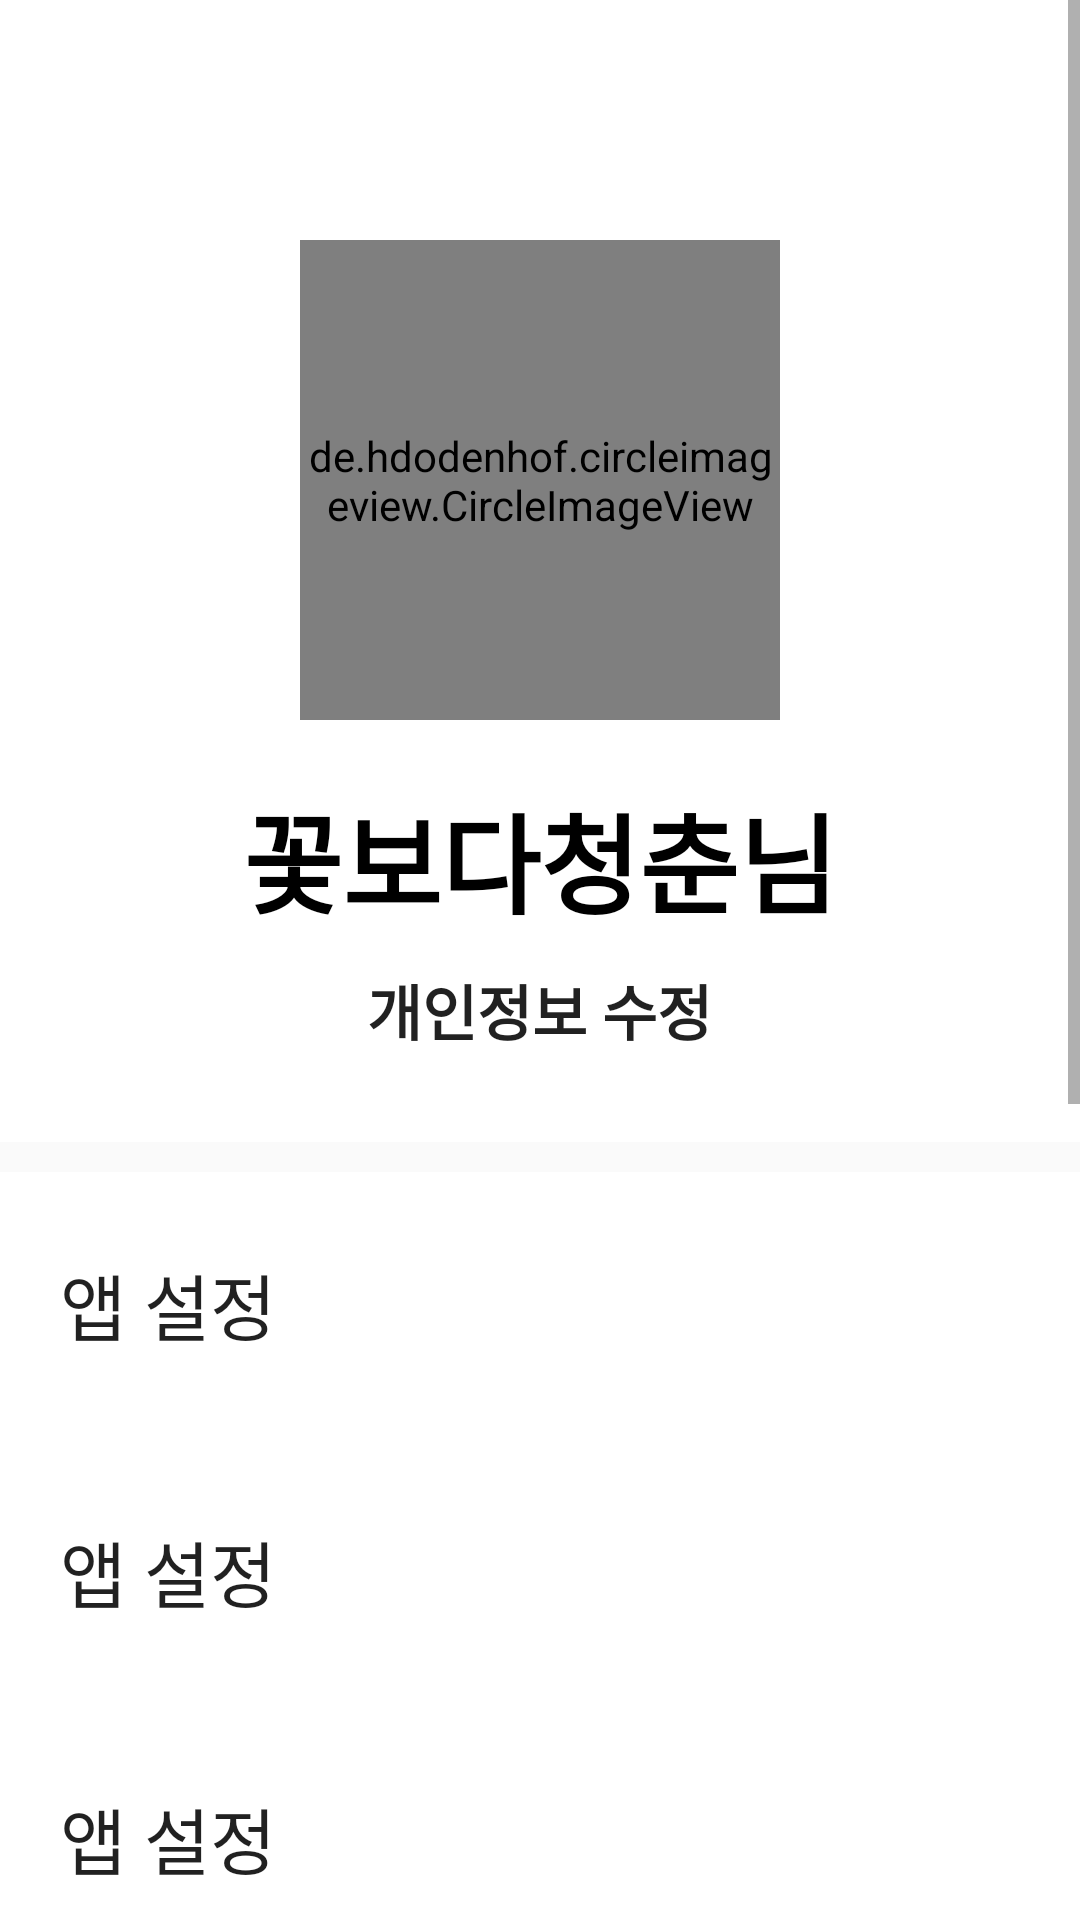

This screen was rendered from an Android layout file. Write that file and the resources it references.
<!-- AndroidManifest.xml: application theme Theme.BravoHealthPark -->
<!-- res/layout/activity_profile.xml -->
<?xml version="1.0" encoding="utf-8"?>
<androidx.constraintlayout.widget.ConstraintLayout xmlns:android="http://schemas.android.com/apk/res/android"
    xmlns:tools="http://schemas.android.com/tools"
    android:layout_width="match_parent"
    android:layout_height="match_parent"
    xmlns:app="http://schemas.android.com/apk/res-auto"
    tools:context=".ProfileActivity">

    <ScrollView
        app:layout_constraintTop_toTopOf="parent"
        app:layout_constraintLeft_toLeftOf="parent"
        android:layout_width="match_parent"
        android:layout_height="wrap_content">

        <LinearLayout
            android:background="@color/main_gray"
            android:orientation="vertical"
            android:layout_width="match_parent"
            android:layout_height="wrap_content">

            <LinearLayout
                android:background="@color/white"
                android:gravity="center"
                android:orientation="vertical"
                android:id="@+id/layout_profile"
                android:layout_width="match_parent"
                android:layout_height="wrap_content">

                <de.hdodenhof.circleimageview.CircleImageView
                    android:layout_marginBottom="20dp"
                    android:layout_marginHorizontal="80dp"
                    android:layout_marginTop="80dp"
                    android:layout_width="160dp"
                    android:layout_height="160dp"
                    android:src="@drawable/icon_default_profile"/>

                <TextView
                    android:textColor="@color/black"
                    android:layout_width="wrap_content"
                    android:layout_height="wrap_content"
                    android:text="꽃보다청춘님"
                    android:textSize="36sp"
                    android:textStyle="bold"/>

                <Button
                    android:layout_width="wrap_content"
                    android:layout_height="wrap_content"
                    android:layout_marginBottom="20dp"
                    android:background="#00FFFFFF"
                    android:text="개인정보 수정"
                    android:textColor="@color/main_gray"
                    android:textSize="20sp"
                    android:textStyle="bold" />
            </LinearLayout>

            <LinearLayout
                android:paddingHorizontal="20dp"
                android:background="@color/white"
                android:id="@+id/layout_app_info"
                android:layout_marginTop="10dp"
                android:orientation="vertical"
                android:layout_width="match_parent"
                android:layout_height="wrap_content">

                <Button
                    android:layout_marginVertical="20dp"
                    android:textSize="24sp"
                    android:layout_width="match_parent"
                    android:layout_height="wrap_content"
                    android:background="@color/transparent"
                    android:textAlignment="viewStart"
                    android:text="앱 설정" />

                <View
                    android:background="@color/main_gray"
                    android:layout_width="match_parent"
                    android:layout_height="1dp"/>

                <Button
                    android:layout_marginVertical="20dp"
                    android:textSize="24sp"
                    android:layout_width="match_parent"
                    android:layout_height="wrap_content"
                    android:background="@color/transparent"
                    android:textAlignment="viewStart"
                    android:text="앱 설정" />

                <View
                    android:background="@color/main_gray"
                    android:layout_width="match_parent"
                    android:layout_height="1dp"/>

                <Button
                    android:layout_marginVertical="20dp"
                    android:textSize="24sp"
                    android:layout_width="match_parent"
                    android:layout_height="wrap_content"
                    android:background="@color/transparent"
                    android:textAlignment="viewStart"
                    android:text="앱 설정" />

                <View
                    android:background="@color/main_gray"
                    android:layout_width="match_parent"
                    android:layout_height="1dp"/>

                <Button
                    android:layout_marginVertical="20dp"
                    android:textSize="24sp"
                    android:layout_width="match_parent"
                    android:layout_height="wrap_content"
                    android:background="@color/transparent"
                    android:textAlignment="viewStart"
                    android:text="앱 설정" />

                <View
                    android:background="@color/main_gray"
                    android:layout_width="match_parent"
                    android:layout_height="1dp"/>
            </LinearLayout>

            <LinearLayout
                android:paddingHorizontal="20dp"
                android:background="@color/white"
                android:id="@+id/layout_setting"
                android:layout_marginTop="10dp"
                android:orientation="vertical"
                android:layout_width="match_parent"
                android:layout_height="wrap_content">

                <Button
                    android:layout_marginVertical="20dp"
                    android:textSize="24sp"
                    android:layout_width="match_parent"
                    android:layout_height="wrap_content"
                    android:background="@color/transparent"
                    android:textAlignment="viewStart"
                    android:text="앱 설정" />

                <View
                    android:background="@color/main_gray"
                    android:layout_width="match_parent"
                    android:layout_height="1dp"/>

                <Button
                    android:layout_marginVertical="20dp"
                    android:textSize="24sp"
                    android:layout_width="match_parent"
                    android:layout_height="wrap_content"
                    android:background="@color/transparent"
                    android:textAlignment="viewStart"
                    android:text="앱 설정" />

                <View
                    android:background="@color/main_gray"
                    android:layout_width="match_parent"
                    android:layout_height="1dp"/>

                <Button
                    android:layout_marginVertical="20dp"
                    android:textSize="24sp"
                    android:layout_width="match_parent"
                    android:layout_height="wrap_content"
                    android:background="@color/transparent"
                    android:textAlignment="viewStart"
                    android:text="앱 설정" />

                <View
                    android:background="@color/main_gray"
                    android:layout_width="match_parent"
                    android:layout_height="1dp"/>

                <Button
                    android:layout_marginVertical="20dp"
                    android:textSize="24sp"
                    android:layout_width="match_parent"
                    android:layout_height="wrap_content"
                    android:background="@color/transparent"
                    android:textAlignment="viewStart"
                    android:text="앱 설정" />

                <View
                    android:background="@color/main_gray"
                    android:layout_width="match_parent"
                    android:layout_height="1dp"/>
            </LinearLayout>
        </LinearLayout>
    </ScrollView>
</androidx.constraintlayout.widget.ConstraintLayout>
<!-- resources referenced by this layout -->
<resources>
  <color name="black">#FF000000</color>
  <color name="white">#FFFFFFFF</color>
  <style name="Theme.BravoHealthPark" parent="Theme.AppCompat.Light">
          
          <item name="colorPrimary">@color/purple_500</item>
          <item name="colorPrimaryVariant">@color/purple_700</item>
          <item name="colorOnPrimary">@color/white</item>
          
          <item name="colorSecondary">@color/teal_200</item>
          <item name="colorSecondaryVariant">@color/teal_700</item>
          <item name="colorOnSecondary">@color/black</item>
          
          <item name="android:statusBarColor" tools:targetApi="l">?attr/colorPrimaryVariant</item>
          
          <item name="windowNoTitle">true</item>
          <item name="android:windowFullscreen">true</item>
      </style>
  <color name="purple_500">#FF6200EE</color>
  <color name="purple_700">#FF3700B3</color>
  <color name="teal_200">#FF03DAC5</color>
  <color name="teal_700">#FF018786</color>
</resources>
